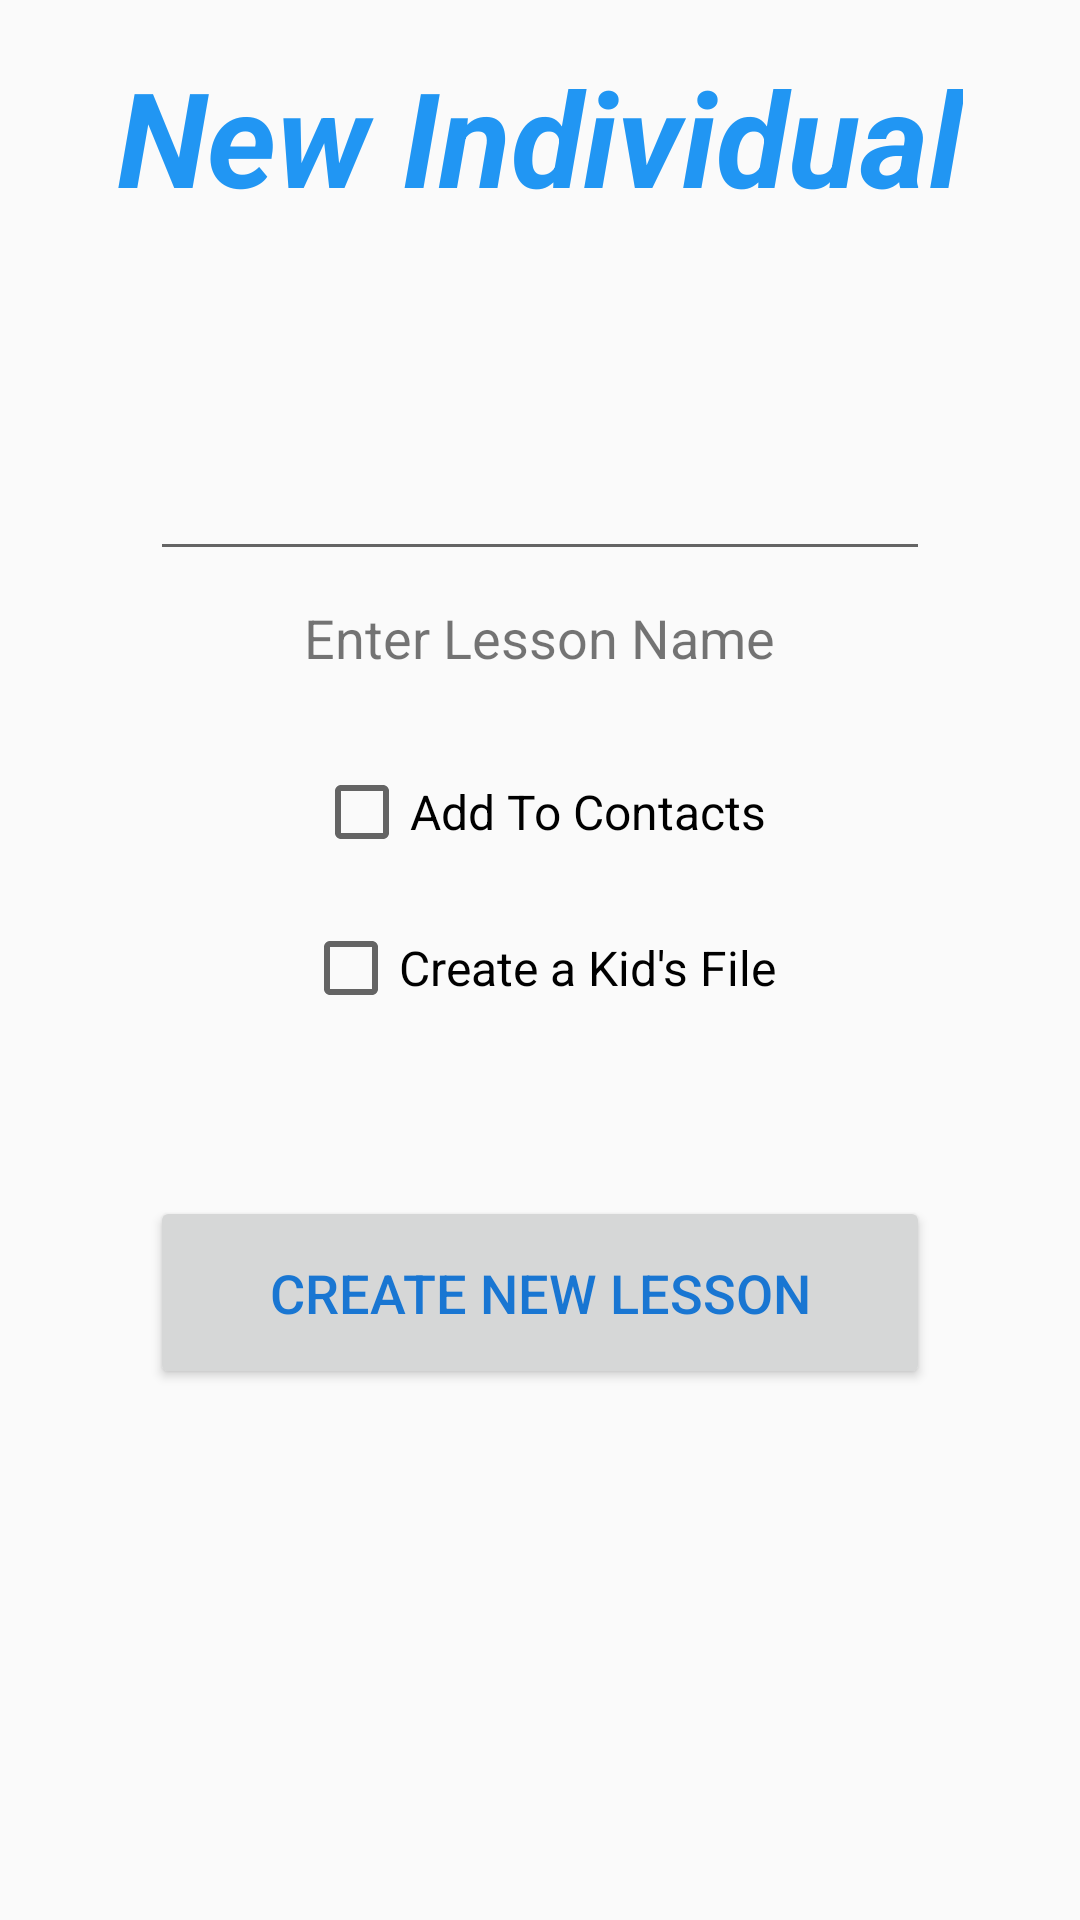

Layout XML and referenced resources for this Android screen:
<!-- AndroidManifest.xml: application theme AppTheme -->
<!-- res/layout/lesson_new_man.xml -->
<?xml version="1.0" encoding="utf-8"?>
<LinearLayout xmlns:android="http://schemas.android.com/apk/res/android"
    android:orientation="vertical" android:layout_width="match_parent"
    android:layout_height="match_parent">

    <TextView
        android:layout_width="wrap_content"
        android:layout_height="wrap_content"
        android:textAppearance="?android:attr/textAppearanceMedium"
        android:text="@string/newMtoMless"
        android:id="@+id/textViewMtoM"
        android:layout_gravity="center_horizontal"
        android:layout_marginTop="16dp"
        android:textColor="@color/colorPrimary"
        android:textStyle="bold|italic"
        android:textSize="44dp" />

    <TextView
        android:layout_width="wrap_content"
        android:layout_height="wrap_content"
        android:textAppearance="?android:attr/textAppearanceSmall"
        android:textColor="#000"
        android:textSize="18dp"
        android:text=""
        android:id="@+id/textViewLessonNewMMMessage"
        android:layout_gravity="center_horizontal"
        android:layout_marginTop="20dp" />

    <EditText
        android:layout_width="260dp"
        android:layout_height="wrap_content"
        android:textSize="18dp"
        android:inputType="textCapWords"
        android:id="@+id/editMtoM"
        android:maxLines="1"
        android:layout_gravity="center_horizontal"
        android:layout_marginTop="30dp"/>


    <TextView
        android:layout_width="wrap_content"
        android:layout_marginTop="10dp"
        android:layout_height="wrap_content"
        android:layout_margin="10dp"
        android:textAppearance="?android:attr/textAppearanceSmall"
        android:text="@string/enterLessonName"
        android:id="@+id/textView8"
        android:textSize="18dp"
        android:layout_gravity="center_horizontal"/>

    <CheckBox
        android:layout_width="wrap_content"
        android:layout_height="wrap_content"
        android:layout_gravity="center_horizontal"
        android:layout_marginTop="20dp"
        android:text="@string/add_to_contacts"
        android:id="@+id/lessonCheckBoxAddToContacts"/>

    <CheckBox
        android:layout_width="wrap_content"
        android:layout_height="wrap_content"
        android:layout_gravity="center_horizontal"
        android:text="@string/addKids"
        android:layout_marginTop="20dp"
        android:id="@+id/checkBoxKidIndividualCreateKids"/>

    <Button
        android:layout_width="260dp"
        android:layout_height="wrap_content"
        style="@style/Widget.AppCompat.Button"
        android:text="@string/createNewLess"
        android:textSize="18dp"
        android:id="@+id/buttonMtoM"
        android:layout_gravity="center_horizontal"
        android:layout_marginTop="60dp"
        android:textColor="@color/colorPrimaryDark"
        android:padding="20dp"/>


</LinearLayout>
<!-- resources referenced by this layout -->
<resources>
  <color name="colorPrimary">#2196F3</color>
  <color name="colorPrimaryDark">#1976D2</color>
  <string name="addKids">Create a Kid\'s File</string>
  <string name="add_to_contacts">Add To Contacts</string>
  <string name="createNewLess">Create New Lesson</string>
  <string name="enterLessonName">Enter Lesson Name</string>
  <string name="newMtoMless">New Individual </string>
  <style name="AppTheme" parent="Theme.AppCompat.Light.DarkActionBar">
          
          <item name="colorPrimary">@color/colorPrimary</item>
          <item name="colorPrimaryDark">@color/colorPrimaryDark</item>
          <item name="colorAccent">@color/colorAccent</item>
          <item name="android:textSize">16dp</item>
      </style>
  <color name="colorAccent">#FF80AB</color>
</resources>
